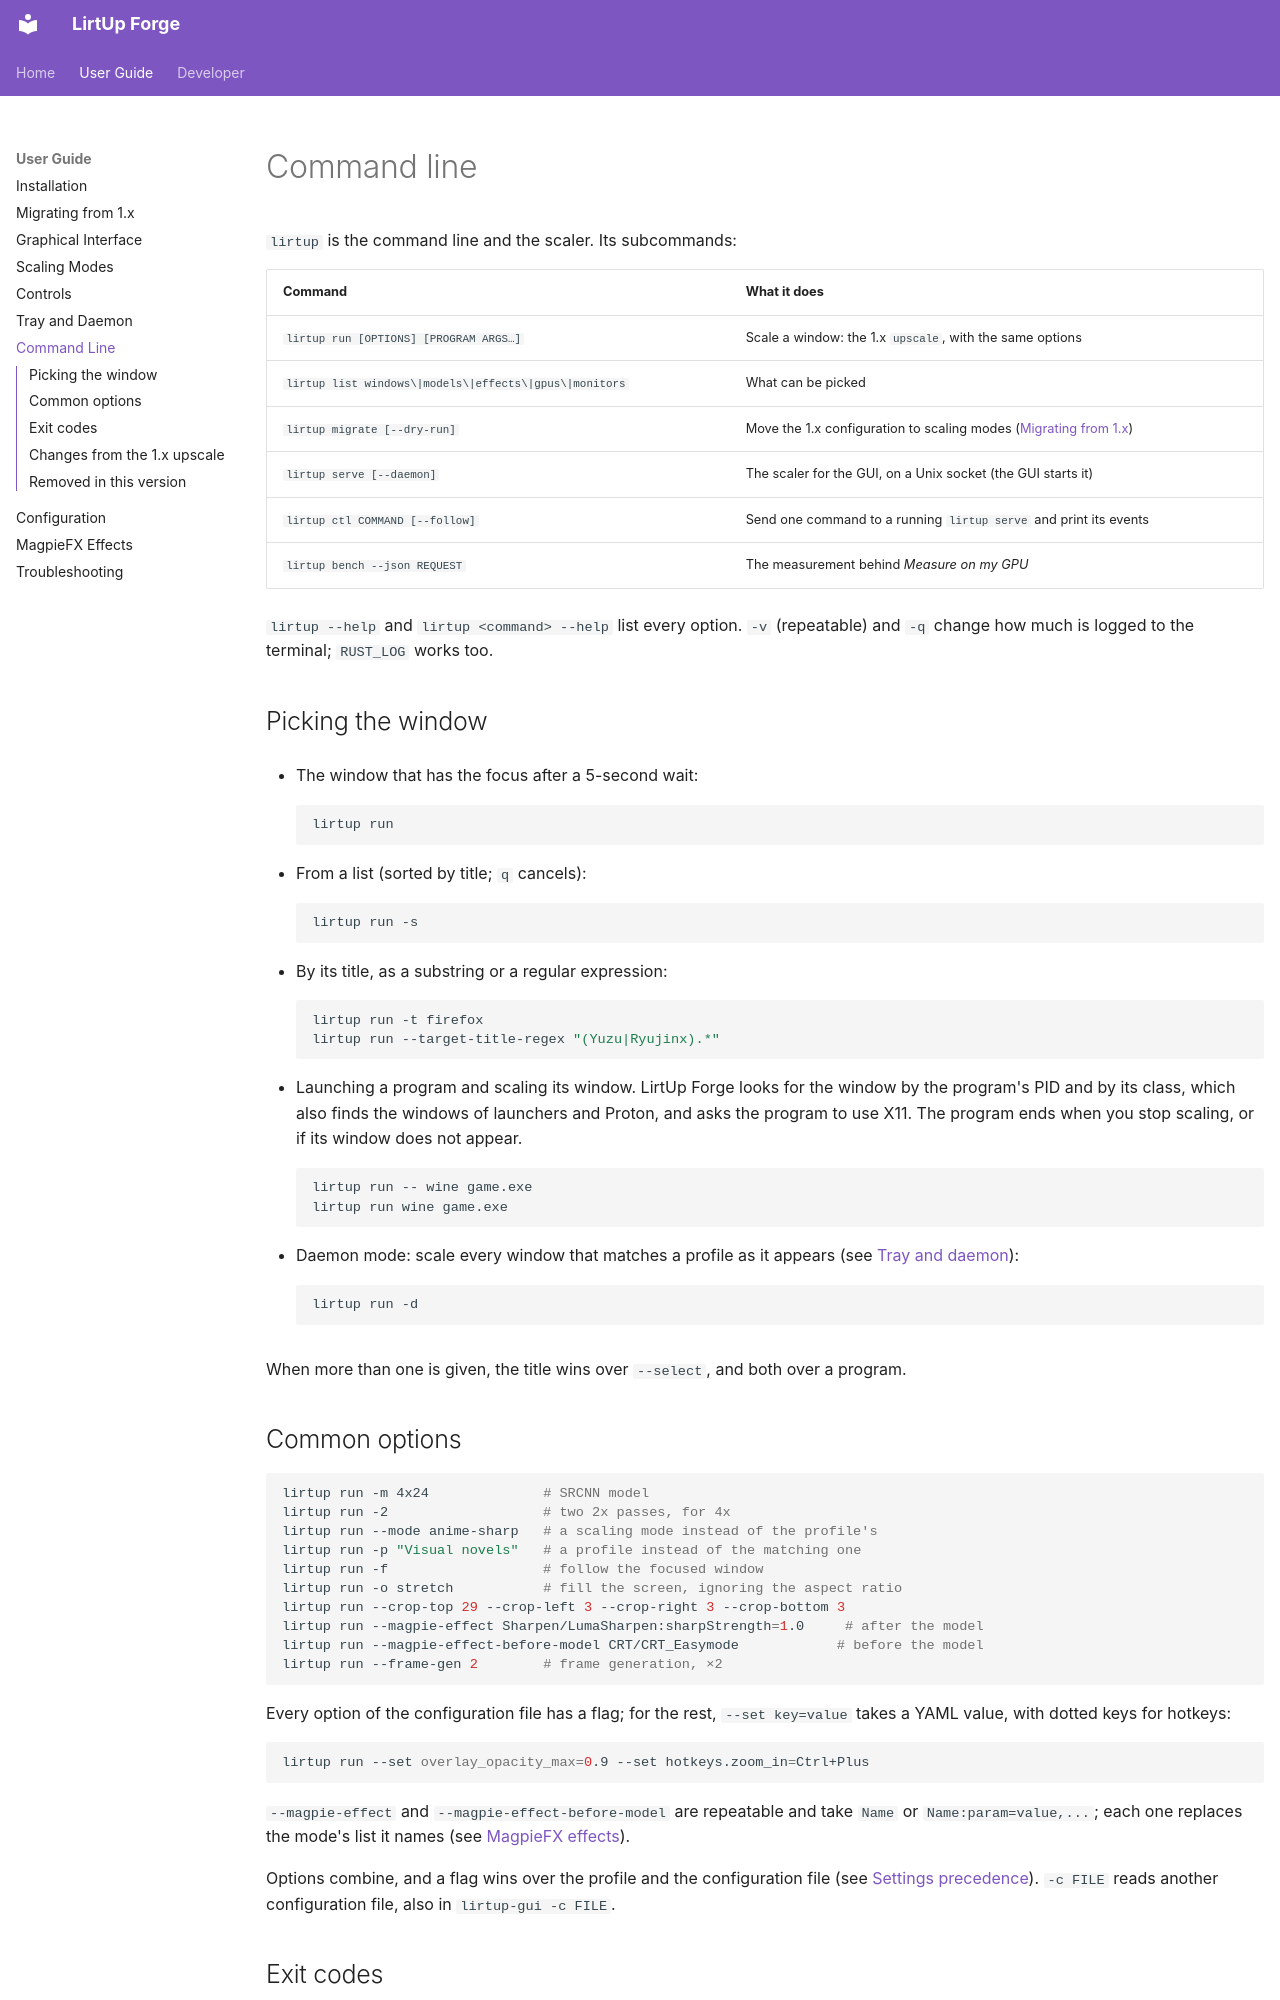

repository: Kushro/lirtup-forge · page: user/cli/index.html · generator: mkdocs

# Command line

`lirtup` is the command line and the scaler. Its subcommands:

| Command | What it does |
| --- | --- |
| `lirtup run [OPTIONS] [PROGRAM ARGS…]` | Scale a window: the 1.x `upscale`, with the same options |
| `lirtup list windows\|models\|effects\|gpus\|monitors` | What can be picked |
| `lirtup migrate [--dry-run]` | Move the 1.x configuration to scaling modes ([Migrating from 1.x](migration.md)) |
| `lirtup serve [--daemon]` | The scaler for the GUI, on a Unix socket (the GUI starts it) |
| `lirtup ctl COMMAND [--follow]` | Send one command to a running `lirtup serve` and print its events |
| `lirtup bench --json REQUEST` | The measurement behind *Measure on my GPU* |

`lirtup --help` and `lirtup <command> --help` list every option. `-v`
(repeatable) and `-q` change how much is logged to the terminal; `RUST_LOG`
works too.

## Picking the window

- The window that has the focus after a 5-second wait:

    ```sh
    lirtup run
    ```

- From a list (sorted by title; `q` cancels):

    ```sh
    lirtup run -s
    ```

- By its title, as a substring or a regular expression:

    ```sh
    lirtup run -t firefox
    lirtup run --target-title-regex "(Yuzu|Ryujinx).*"
    ```

- Launching a program and scaling its window. LirtUp Forge looks for the
  window by the program's PID and by its class, which also finds the windows
  of launchers and Proton, and asks the program to use X11. The program ends
  when you stop scaling, or if its window does not appear.

    ```sh
    lirtup run -- wine game.exe
    lirtup run wine game.exe
    ```

- Daemon mode: scale every window that matches a profile as it appears (see
  [Tray and daemon](tray-daemon.md)):

    ```sh
    lirtup run -d
    ```

When more than one is given, the title wins over `--select`, and both over a
program.
